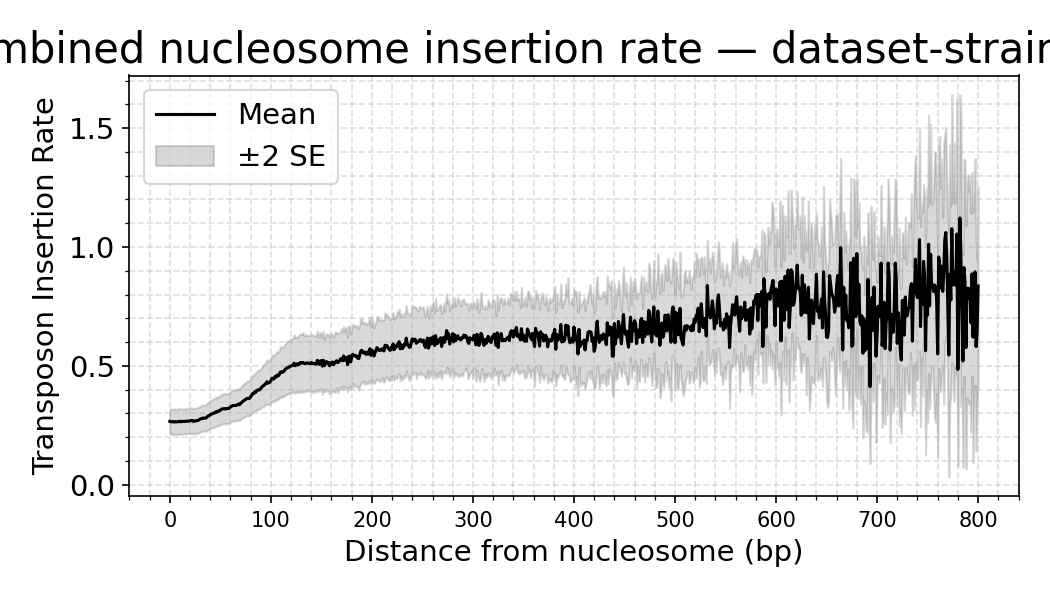

The data file committed next to this chart (first rows):
dataset, distance, mean_density, sd_density, n_datasets, se_density
strain_yEK19, 0.0, 0.2661, 0.1045, 16, 0.02612
strain_yEK19, 1.0, 0.2646, 0.1057, 16, 0.02642
strain_yEK19, 2.0, 0.2646, 0.1061, 16, 0.02652
strain_yEK19, 3.0, 0.2656, 0.1053, 16, 0.02633
strain_yEK19, 4.0, 0.2638, 0.1063, 16, 0.02657
strain_yEK19, 5.0, 0.2656, 0.1058, 16, 0.02644
strain_yEK19, 6.0, 0.2641, 0.106, 16, 0.02651
strain_yEK19, 7.0, 0.2639, 0.1057, 16, 0.02643
strain_yEK19, 8.0, 0.2646, 0.1067, 16, 0.02669
strain_yEK19, 9.0, 0.2666, 0.1084, 16, 0.02709
strain_yEK19, 10.0, 0.2652, 0.1055, 16, 0.02637
strain_yEK19, 11.0, 0.2641, 0.106, 16, 0.02649
strain_yEK19, 12.0, 0.2668, 0.1048, 16, 0.02619
strain_yEK19, 13.0, 0.266, 0.1051, 16, 0.02628
strain_yEK19, 14.0, 0.2655, 0.1042, 16, 0.02604
strain_yEK19, 15.0, 0.2667, 0.106, 16, 0.0265
strain_yEK19, 16.0, 0.2658, 0.1047, 16, 0.02619
strain_yEK19, 17.0, 0.2676, 0.104, 16, 0.02601
strain_yEK19, 18.0, 0.267, 0.1043, 16, 0.02608
strain_yEK19, 19.0, 0.2672, 0.1058, 16, 0.02646
strain_yEK19, 20.0, 0.2684, 0.1075, 16, 0.02687
strain_yEK19, 21.0, 0.27, 0.108, 16, 0.02699
strain_yEK19, 22.0, 0.2697, 0.1058, 16, 0.02646
strain_yEK19, 23.0, 0.2663, 0.1058, 16, 0.02644
strain_yEK19, 24.0, 0.2679, 0.1064, 16, 0.02659
strain_yEK19, 25.0, 0.2672, 0.1062, 16, 0.02656
strain_yEK19, 26.0, 0.2692, 0.1087, 16, 0.02717
strain_yEK19, 27.0, 0.2696, 0.1058, 16, 0.02645
strain_yEK19, 28.0, 0.2702, 0.1067, 16, 0.02668
strain_yEK19, 29.0, 0.2727, 0.1084, 16, 0.02709
strain_yEK19, 30.0, 0.2758, 0.1099, 16, 0.02747
strain_yEK19, 31.0, 0.2777, 0.1095, 16, 0.02737
strain_yEK19, 32.0, 0.2782, 0.1096, 16, 0.02741
strain_yEK19, 33.0, 0.2805, 0.1106, 16, 0.02765
strain_yEK19, 34.0, 0.2798, 0.1104, 16, 0.02759
strain_yEK19, 35.0, 0.2798, 0.1117, 16, 0.02794
strain_yEK19, 36.0, 0.2814, 0.112, 16, 0.02799
strain_yEK19, 37.0, 0.2856, 0.1132, 16, 0.02831
strain_yEK19, 38.0, 0.2892, 0.1146, 16, 0.02864
strain_yEK19, 39.0, 0.2903, 0.1137, 16, 0.02843
strain_yEK19, 40.0, 0.2939, 0.1153, 16, 0.02883
strain_yEK19, 41.0, 0.2974, 0.1163, 16, 0.02906
strain_yEK19, 42.0, 0.298, 0.1196, 16, 0.02989
strain_yEK19, 43.0, 0.3001, 0.1193, 16, 0.02983
strain_yEK19, 44.0, 0.3029, 0.1216, 16, 0.0304
strain_yEK19, 45.0, 0.3027, 0.1213, 16, 0.03032
strain_yEK19, 46.0, 0.3075, 0.1237, 16, 0.03094
strain_yEK19, 47.0, 0.3064, 0.1203, 16, 0.03008
strain_yEK19, 48.0, 0.3098, 0.1225, 16, 0.03063
strain_yEK19, 49.0, 0.3102, 0.1223, 16, 0.03056
strain_yEK19, 50.0, 0.3139, 0.1251, 16, 0.03128
strain_yEK19, 51.0, 0.3162, 0.1237, 16, 0.03093
strain_yEK19, 52.0, 0.319, 0.1265, 16, 0.03162
strain_yEK19, 53.0, 0.3189, 0.1261, 16, 0.03152
strain_yEK19, 54.0, 0.3201, 0.1265, 16, 0.03163
strain_yEK19, 55.0, 0.3184, 0.1247, 16, 0.03117
strain_yEK19, 56.0, 0.3198, 0.1276, 16, 0.0319
strain_yEK19, 57.0, 0.3204, 0.1254, 16, 0.03135
strain_yEK19, 58.0, 0.3202, 0.1263, 16, 0.03156
strain_yEK19, 59.0, 0.3225, 0.1273, 16, 0.03183
... 741 more rows
